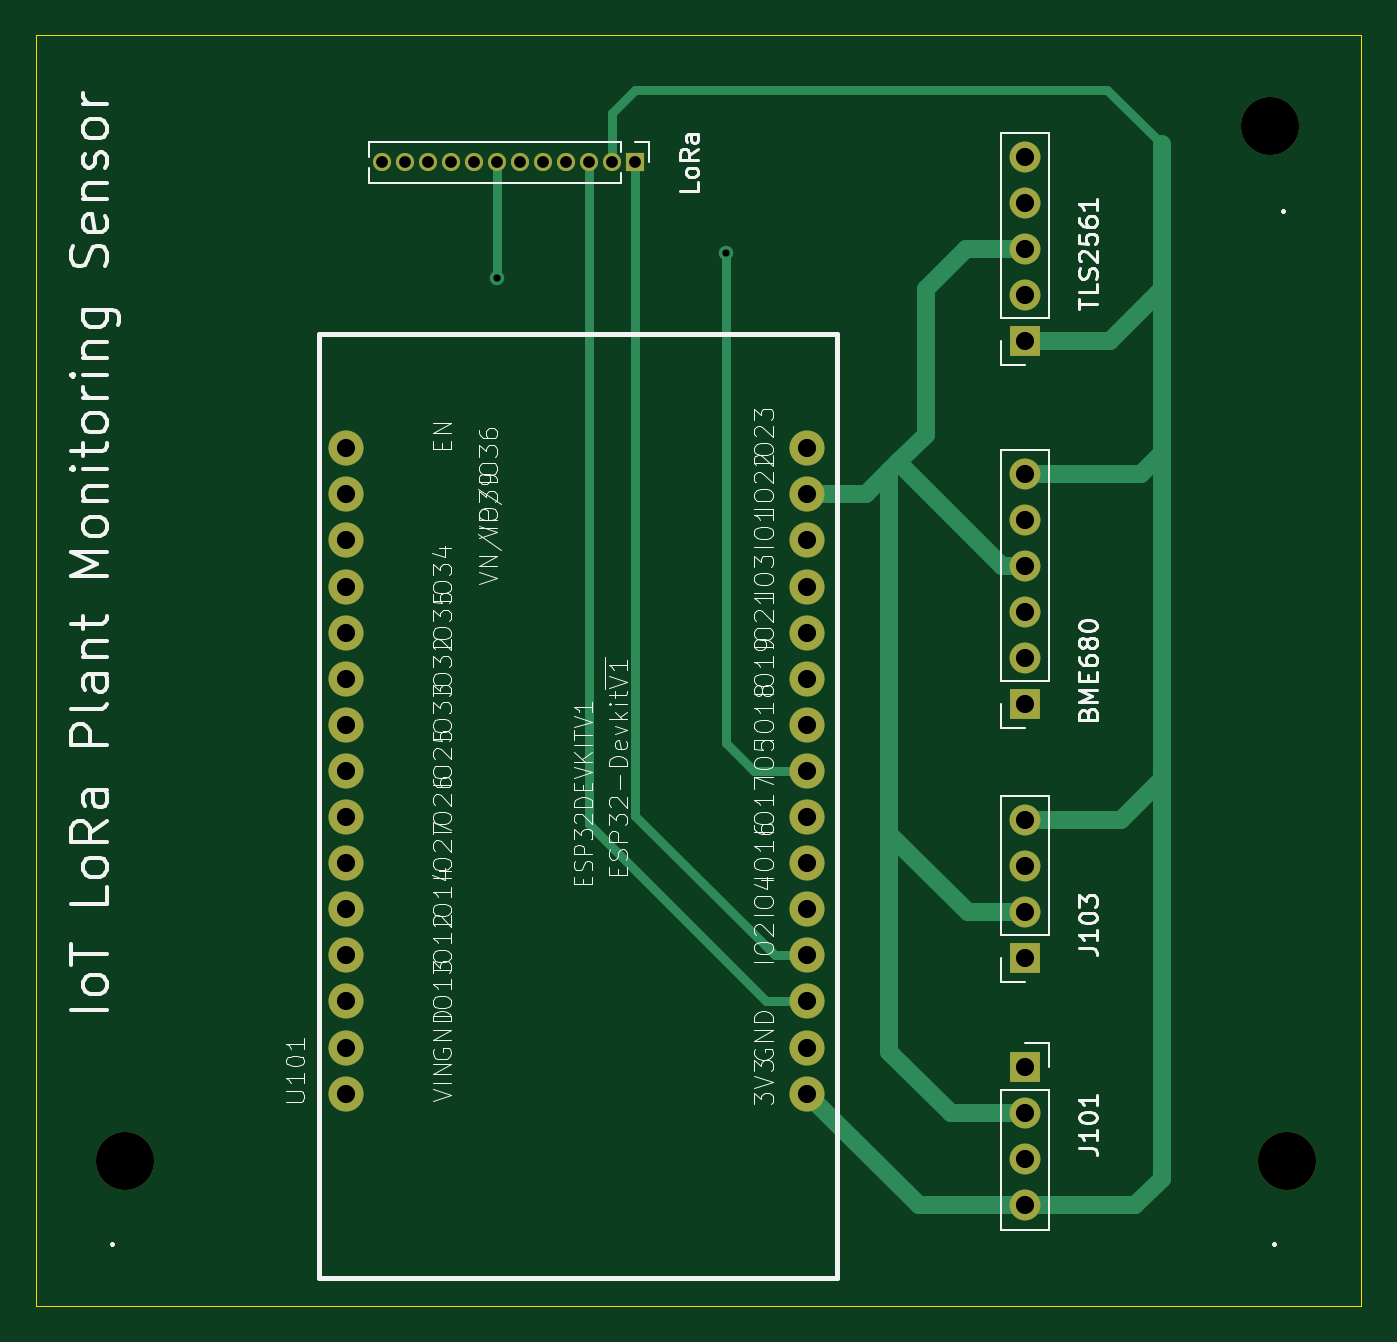
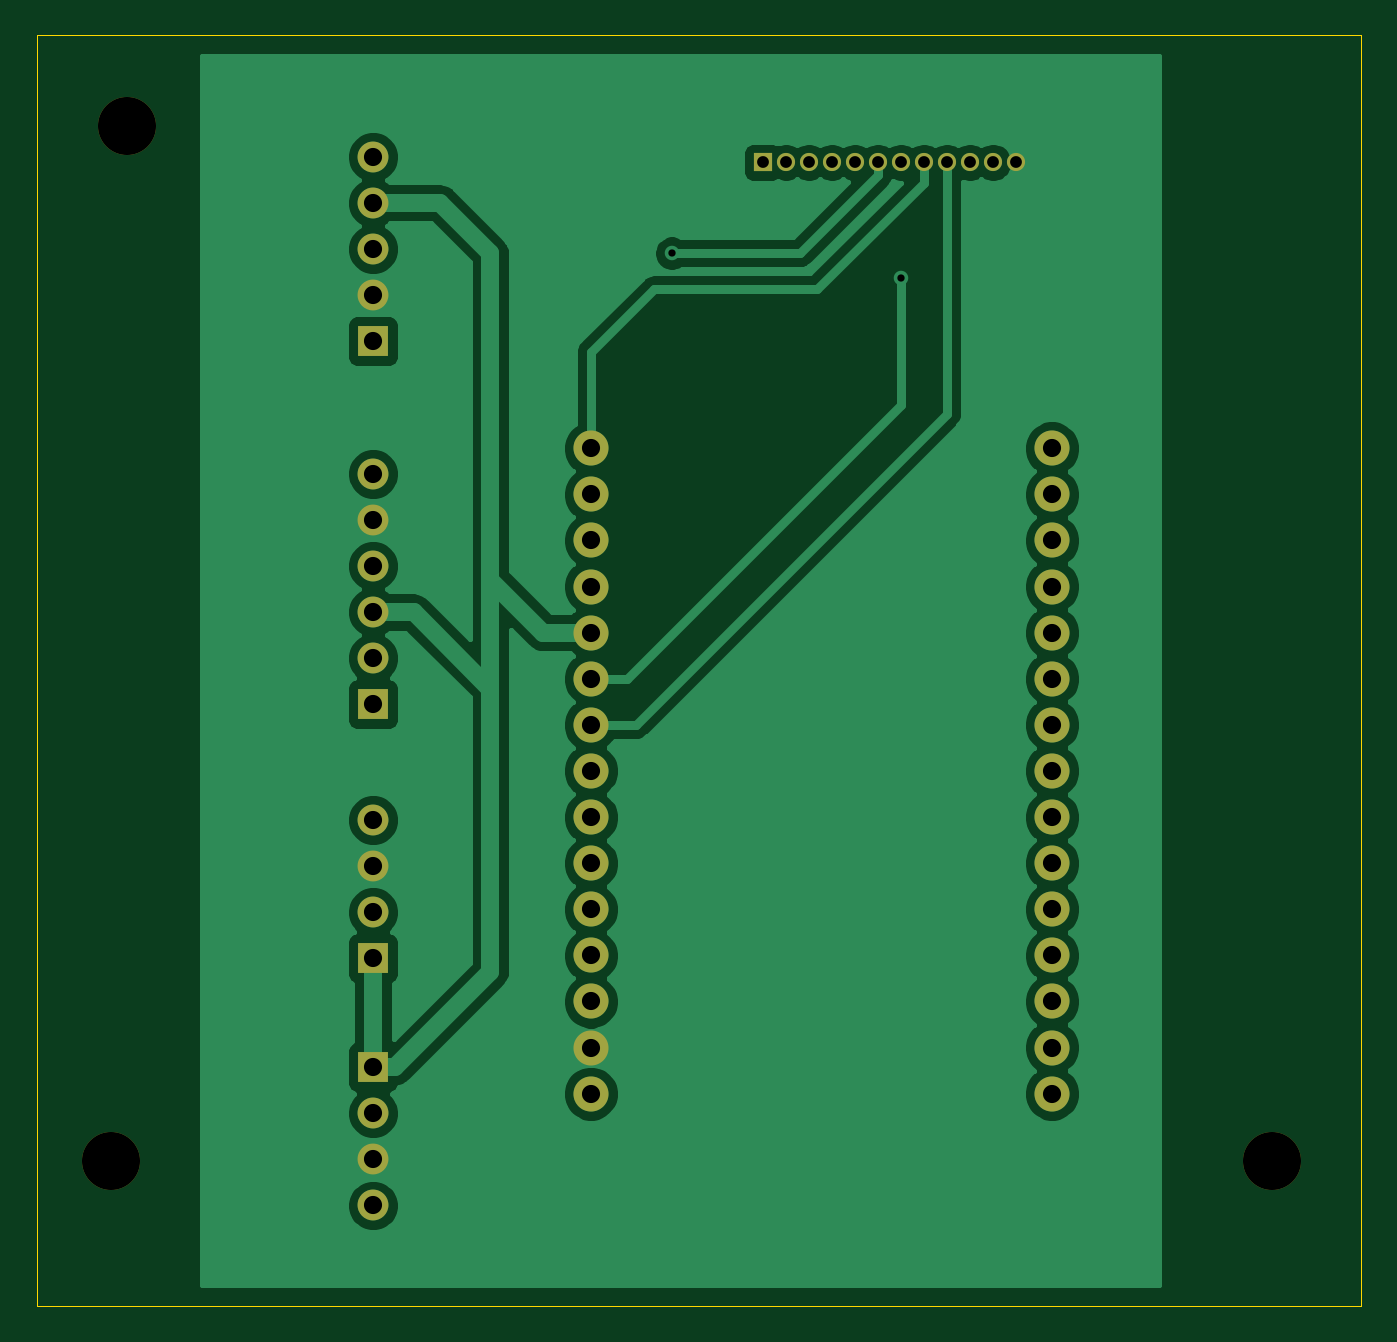
Circuit board: 11 layer files. Board 73.0 x 70.0 mm.
- bottom_copper: sensor_v00-B_Cu.gbr (73080 bytes)
- bottom_mask: sensor_v00-B_Mask.gbr (2483 bytes)
- paste: sensor_v00-B_Paste.gbr (463 bytes)
- bottom_silk: sensor_v00-B_SilkS.gbr (464 bytes)
- outline: sensor_v00-Edge_Cuts.gbr (749 bytes)
- top_copper: sensor_v00-F_Cu.gbr (6590 bytes)
- top_mask: sensor_v00-F_Mask.gbr (2483 bytes)
- paste: sensor_v00-F_Paste.gbr (463 bytes)
- top_silk: sensor_v00-F_SilkS.gbr (55423 bytes)
- drill: sensor_v00-NPTH.drl (336 bytes)
- drill: sensor_v00-PTH.drl (1340 bytes)

=== bottom_copper: sensor_v00-B_Cu.gbr (73080 bytes, source omitted) ===
=== bottom_mask: sensor_v00-B_Mask.gbr ===
%TF.GenerationSoftware,KiCad,Pcbnew,(5.1.10)-1*%
%TF.CreationDate,2022-02-10T20:54:04-03:00*%
%TF.ProjectId,sensor_v00,73656e73-6f72-45f7-9630-302e6b696361,rev?*%
%TF.SameCoordinates,Original*%
%TF.FileFunction,Soldermask,Bot*%
%TF.FilePolarity,Negative*%
%FSLAX46Y46*%
G04 Gerber Fmt 4.6, Leading zero omitted, Abs format (unit mm)*
G04 Created by KiCad (PCBNEW (5.1.10)-1) date 2022-02-10 20:54:04*
%MOMM*%
%LPD*%
G01*
G04 APERTURE LIST*
%ADD10C,3.200000*%
%ADD11O,1.000000X1.000000*%
%ADD12R,1.000000X1.000000*%
%ADD13C,1.930400*%
%ADD14O,1.700000X1.700000*%
%ADD15R,1.700000X1.700000*%
G04 APERTURE END LIST*
D10*
%TO.C,.*%
X106901900Y-134025500D03*
%TD*%
%TO.C,.*%
X170901900Y-134025500D03*
%TD*%
%TO.C,.*%
X170000000Y-77000000D03*
%TD*%
D11*
%TO.C,LoRa*%
X121030000Y-79000000D03*
X122300000Y-79000000D03*
X123570000Y-79000000D03*
X124840000Y-79000000D03*
X126110000Y-79000000D03*
X127380000Y-79000000D03*
X128650000Y-79000000D03*
X129920000Y-79000000D03*
X131190000Y-79000000D03*
X132460000Y-79000000D03*
X133730000Y-79000000D03*
D12*
X135000000Y-79000000D03*
%TD*%
D13*
%TO.C,U101*%
X119052840Y-94750240D03*
X119052840Y-97290240D03*
X119052840Y-99830240D03*
X119052840Y-102370240D03*
X119052840Y-104910240D03*
X119052840Y-107450240D03*
X119052840Y-109990240D03*
X119052840Y-112530240D03*
X119052840Y-115070240D03*
X119052840Y-117610240D03*
X119052840Y-120150240D03*
X119052840Y-122690240D03*
X119052840Y-125230240D03*
X119052840Y-127770240D03*
X119052840Y-130310240D03*
X144457840Y-94750240D03*
X144457840Y-97290240D03*
X144457840Y-99830240D03*
X144457840Y-102370240D03*
X144457840Y-104910240D03*
X144457840Y-107450240D03*
X144457840Y-109990240D03*
X144457840Y-112530240D03*
X144457840Y-115070240D03*
X144457840Y-117610240D03*
X144457840Y-120150240D03*
X144457840Y-122690240D03*
X144457840Y-125230240D03*
X144457840Y-127770240D03*
X144457840Y-130310240D03*
%TD*%
D14*
%TO.C,TLS2561*%
X156462920Y-78690920D03*
X156462920Y-81230920D03*
X156462920Y-83770920D03*
X156462920Y-86310920D03*
D15*
X156462920Y-88850920D03*
%TD*%
D14*
%TO.C,J103*%
X156462920Y-115230920D03*
X156462920Y-117770920D03*
X156462920Y-120310920D03*
D15*
X156462920Y-122850920D03*
%TD*%
D14*
%TO.C,BME680*%
X156462920Y-96150920D03*
X156462920Y-98690920D03*
X156462920Y-101230920D03*
X156462920Y-103770920D03*
X156462920Y-106310920D03*
D15*
X156462920Y-108850920D03*
%TD*%
D14*
%TO.C,J101*%
X156462920Y-136470920D03*
X156462920Y-133930920D03*
X156462920Y-131390920D03*
D15*
X156462920Y-128850920D03*
%TD*%
M02*

=== paste: sensor_v00-B_Paste.gbr ===
%TF.GenerationSoftware,KiCad,Pcbnew,(5.1.10)-1*%
%TF.CreationDate,2022-02-10T20:54:04-03:00*%
%TF.ProjectId,sensor_v00,73656e73-6f72-45f7-9630-302e6b696361,rev?*%
%TF.SameCoordinates,Original*%
%TF.FileFunction,Paste,Bot*%
%TF.FilePolarity,Positive*%
%FSLAX46Y46*%
G04 Gerber Fmt 4.6, Leading zero omitted, Abs format (unit mm)*
G04 Created by KiCad (PCBNEW (5.1.10)-1) date 2022-02-10 20:54:04*
%MOMM*%
%LPD*%
G01*
G04 APERTURE LIST*
G04 APERTURE END LIST*
M02*

=== bottom_silk: sensor_v00-B_SilkS.gbr ===
%TF.GenerationSoftware,KiCad,Pcbnew,(5.1.10)-1*%
%TF.CreationDate,2022-02-10T20:54:04-03:00*%
%TF.ProjectId,sensor_v00,73656e73-6f72-45f7-9630-302e6b696361,rev?*%
%TF.SameCoordinates,Original*%
%TF.FileFunction,Legend,Bot*%
%TF.FilePolarity,Positive*%
%FSLAX46Y46*%
G04 Gerber Fmt 4.6, Leading zero omitted, Abs format (unit mm)*
G04 Created by KiCad (PCBNEW (5.1.10)-1) date 2022-02-10 20:54:04*
%MOMM*%
%LPD*%
G01*
G04 APERTURE LIST*
G04 APERTURE END LIST*
M02*

=== outline: sensor_v00-Edge_Cuts.gbr ===
%TF.GenerationSoftware,KiCad,Pcbnew,(5.1.10)-1*%
%TF.CreationDate,2022-02-10T20:54:04-03:00*%
%TF.ProjectId,sensor_v00,73656e73-6f72-45f7-9630-302e6b696361,rev?*%
%TF.SameCoordinates,Original*%
%TF.FileFunction,Profile,NP*%
%FSLAX46Y46*%
G04 Gerber Fmt 4.6, Leading zero omitted, Abs format (unit mm)*
G04 Created by KiCad (PCBNEW (5.1.10)-1) date 2022-02-10 20:54:04*
%MOMM*%
%LPD*%
G01*
G04 APERTURE LIST*
%TA.AperFunction,Profile*%
%ADD10C,0.050000*%
%TD*%
G04 APERTURE END LIST*
D10*
X102000000Y-72000000D02*
X102000000Y-142000000D01*
X175000000Y-72000000D02*
X102000000Y-72000000D01*
X175000000Y-142000000D02*
X174000000Y-142000000D01*
X175000000Y-72000000D02*
X175000000Y-142000000D01*
X174000000Y-142000000D02*
X102000000Y-142000000D01*
M02*

=== top_copper: sensor_v00-F_Cu.gbr (6590 bytes, source omitted) ===
=== top_mask: sensor_v00-F_Mask.gbr ===
%TF.GenerationSoftware,KiCad,Pcbnew,(5.1.10)-1*%
%TF.CreationDate,2022-02-10T20:54:04-03:00*%
%TF.ProjectId,sensor_v00,73656e73-6f72-45f7-9630-302e6b696361,rev?*%
%TF.SameCoordinates,Original*%
%TF.FileFunction,Soldermask,Top*%
%TF.FilePolarity,Negative*%
%FSLAX46Y46*%
G04 Gerber Fmt 4.6, Leading zero omitted, Abs format (unit mm)*
G04 Created by KiCad (PCBNEW (5.1.10)-1) date 2022-02-10 20:54:04*
%MOMM*%
%LPD*%
G01*
G04 APERTURE LIST*
%ADD10C,3.200000*%
%ADD11O,1.000000X1.000000*%
%ADD12R,1.000000X1.000000*%
%ADD13C,1.930400*%
%ADD14O,1.700000X1.700000*%
%ADD15R,1.700000X1.700000*%
G04 APERTURE END LIST*
D10*
%TO.C,.*%
X106901900Y-134025500D03*
%TD*%
%TO.C,.*%
X170901900Y-134025500D03*
%TD*%
%TO.C,.*%
X170000000Y-77000000D03*
%TD*%
D11*
%TO.C,LoRa*%
X121030000Y-79000000D03*
X122300000Y-79000000D03*
X123570000Y-79000000D03*
X124840000Y-79000000D03*
X126110000Y-79000000D03*
X127380000Y-79000000D03*
X128650000Y-79000000D03*
X129920000Y-79000000D03*
X131190000Y-79000000D03*
X132460000Y-79000000D03*
X133730000Y-79000000D03*
D12*
X135000000Y-79000000D03*
%TD*%
D13*
%TO.C,U101*%
X119052840Y-94750240D03*
X119052840Y-97290240D03*
X119052840Y-99830240D03*
X119052840Y-102370240D03*
X119052840Y-104910240D03*
X119052840Y-107450240D03*
X119052840Y-109990240D03*
X119052840Y-112530240D03*
X119052840Y-115070240D03*
X119052840Y-117610240D03*
X119052840Y-120150240D03*
X119052840Y-122690240D03*
X119052840Y-125230240D03*
X119052840Y-127770240D03*
X119052840Y-130310240D03*
X144457840Y-94750240D03*
X144457840Y-97290240D03*
X144457840Y-99830240D03*
X144457840Y-102370240D03*
X144457840Y-104910240D03*
X144457840Y-107450240D03*
X144457840Y-109990240D03*
X144457840Y-112530240D03*
X144457840Y-115070240D03*
X144457840Y-117610240D03*
X144457840Y-120150240D03*
X144457840Y-122690240D03*
X144457840Y-125230240D03*
X144457840Y-127770240D03*
X144457840Y-130310240D03*
%TD*%
D14*
%TO.C,TLS2561*%
X156462920Y-78690920D03*
X156462920Y-81230920D03*
X156462920Y-83770920D03*
X156462920Y-86310920D03*
D15*
X156462920Y-88850920D03*
%TD*%
D14*
%TO.C,J103*%
X156462920Y-115230920D03*
X156462920Y-117770920D03*
X156462920Y-120310920D03*
D15*
X156462920Y-122850920D03*
%TD*%
D14*
%TO.C,BME680*%
X156462920Y-96150920D03*
X156462920Y-98690920D03*
X156462920Y-101230920D03*
X156462920Y-103770920D03*
X156462920Y-106310920D03*
D15*
X156462920Y-108850920D03*
%TD*%
D14*
%TO.C,J101*%
X156462920Y-136470920D03*
X156462920Y-133930920D03*
X156462920Y-131390920D03*
D15*
X156462920Y-128850920D03*
%TD*%
M02*

=== paste: sensor_v00-F_Paste.gbr ===
%TF.GenerationSoftware,KiCad,Pcbnew,(5.1.10)-1*%
%TF.CreationDate,2022-02-10T20:54:04-03:00*%
%TF.ProjectId,sensor_v00,73656e73-6f72-45f7-9630-302e6b696361,rev?*%
%TF.SameCoordinates,Original*%
%TF.FileFunction,Paste,Top*%
%TF.FilePolarity,Positive*%
%FSLAX46Y46*%
G04 Gerber Fmt 4.6, Leading zero omitted, Abs format (unit mm)*
G04 Created by KiCad (PCBNEW (5.1.10)-1) date 2022-02-10 20:54:04*
%MOMM*%
%LPD*%
G01*
G04 APERTURE LIST*
G04 APERTURE END LIST*
M02*

=== top_silk: sensor_v00-F_SilkS.gbr (55423 bytes, source omitted) ===
=== drill: sensor_v00-NPTH.drl ===
M48
; DRILL file {KiCad (5.1.10)-1} date 02/10/22 20:55:25
; FORMAT={-:-/ absolute / metric / decimal}
; #@! TF.CreationDate,2022-02-10T20:55:25-03:00
; #@! TF.GenerationSoftware,Kicad,Pcbnew,(5.1.10)-1
; #@! TF.FileFunction,NonPlated,1,2,NPTH
FMAT,2
METRIC
T1C3.200
%
G90
G05
T1
X106.902Y-134.025
X170.0Y-77.0
X170.902Y-134.025
T0
M30

=== drill: sensor_v00-PTH.drl ===
M48
; DRILL file {KiCad (5.1.10)-1} date 02/10/22 20:55:25
; FORMAT={-:-/ absolute / metric / decimal}
; #@! TF.CreationDate,2022-02-10T20:55:25-03:00
; #@! TF.GenerationSoftware,Kicad,Pcbnew,(5.1.10)-1
; #@! TF.FileFunction,Plated,1,2,PTH
FMAT,2
METRIC
T1C0.400
T2C0.650
T3C1.000
%
G90
G05
T1
X127.38Y-85.38
X140.0Y-84.0
T2
X121.03Y-79.0
X122.3Y-79.0
X123.57Y-79.0
X124.84Y-79.0
X126.11Y-79.0
X127.38Y-79.0
X128.65Y-79.0
X129.92Y-79.0
X131.19Y-79.0
X132.46Y-79.0
X133.73Y-79.0
X135.0Y-79.0
T3
X119.053Y-94.75
X119.053Y-97.29
X119.053Y-99.83
X119.053Y-102.37
X119.053Y-104.91
X119.053Y-107.45
X119.053Y-109.99
X119.053Y-112.53
X119.053Y-115.07
X119.053Y-117.61
X119.053Y-120.15
X119.053Y-122.69
X119.053Y-125.23
X119.053Y-127.77
X119.053Y-130.31
X144.458Y-94.75
X144.458Y-97.29
X144.458Y-99.83
X144.458Y-102.37
X144.458Y-104.91
X144.458Y-107.45
X144.458Y-109.99
X144.458Y-112.53
X144.458Y-115.07
X144.458Y-117.61
X144.458Y-120.15
X144.458Y-122.69
X144.458Y-125.23
X144.458Y-127.77
X144.458Y-130.31
X156.463Y-78.691
X156.463Y-81.231
X156.463Y-83.771
X156.463Y-86.311
X156.463Y-88.851
X156.463Y-96.151
X156.463Y-98.691
X156.463Y-101.231
X156.463Y-103.771
X156.463Y-106.311
X156.463Y-108.851
X156.463Y-115.231
X156.463Y-117.771
X156.463Y-120.311
X156.463Y-122.851
X156.463Y-128.851
X156.463Y-131.391
X156.463Y-133.931
X156.463Y-136.471
T0
M30

